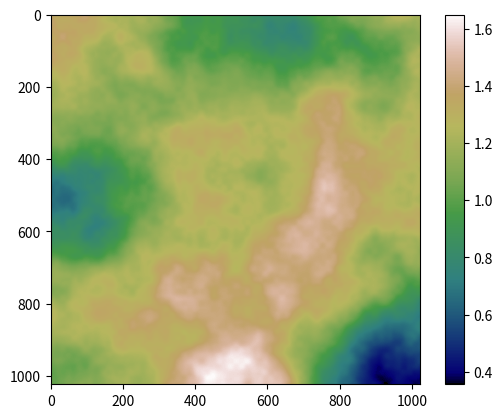

The matplotlib source for this figure:
import numpy as np
import matplotlib.pyplot as plt
import matplotlib.colors
from matplotlib import cm
import random, math

"""
Assumptions:
- Terrain constructed on 1024x1024 map
- normalise height to [0,1]
"""

np.random.seed(30042603)  # initialise seed for random number
random.seed(30042603)
    
def interpolant(t):
    return 6 * t**5 - 15 * t**4 + 10 * t**3

def generate_perlin_noise_2d(shape: tuple, res: tuple) -> list:
    """
    A function that generates Perlin noise given the shape and resolution of the map

    Args:
        shape (tuple): the width and height of the map, product of these equals the total amount of pixels on the map
        res (tuple): _description_

    Returns:
        list: 2-dimensional grid of the noise
    """

    width, height = shape
    grid_x, grid_y = res

    # Generate gradient vectors for each grid point
    grids = {}
    for i in range(grid_x + 1):
        for j in range(grid_y + 1):
            grids[(i, j)] = random.random()
    #print(gradients)

    # Compute noise values for each pixel
    noise = [[0] * width for _ in range(height)]
    
    for i in range(height):
        for j in range(width):
            # Convert pixel coordinates to grid space
            x = (j / width) * grid_x
            y = (i / height) * grid_y
            
            # Identify grid cell corners
            x0, y0 = int(x), int(y)
            x1, y1 = x0 + 1, y0 + 1

            # Compute interpolation weights
            u, v = interpolant(x - x0), interpolant(y - y0)

            # Bilinear interpolation
            nx0 = (1 - u) * grids[(x0, y0)] + u * grids[(x1, y0)]
            nx1 = (1 - u) * grids[(x0, y1)] + u * grids[(x1, y1)]
            value = (1 - v) * nx0 + v * nx1

            # Store result in noise array
            noise[i][j] = value

    return noise


# custom color map
cvals = [-1, 1]

# sunset?
colors = [ 
    "#393e75", "#644b80", "#8e588a", "#b5698e", "#dc7a91", "#ed8990", "#fe978e", "#fea98e", "#febb8e", "#ffd99e"
]

SHAPE = (1024, 1024) # width * height
RES = (2,2)
FREQUENCY = 1
AMPLITUDE = 1
LACUNARITY = 2
PERSISTENCE = 0.5
OCTAVES_CNT = 6

terrain = np.zeros(shape=SHAPE)

# OCTAVES
for i in range(OCTAVES_CNT):    
    terrain += AMPLITUDE * np.array(generate_perlin_noise_2d(SHAPE, (RES[0]*FREQUENCY,RES[1]*FREQUENCY)))
    FREQUENCY *= LACUNARITY
    AMPLITUDE *= PERSISTENCE
    
# PLOTTING
plot = plt.imshow(terrain, interpolation=None, cmap=cm.gist_earth)
plt.colorbar()
plt.show()